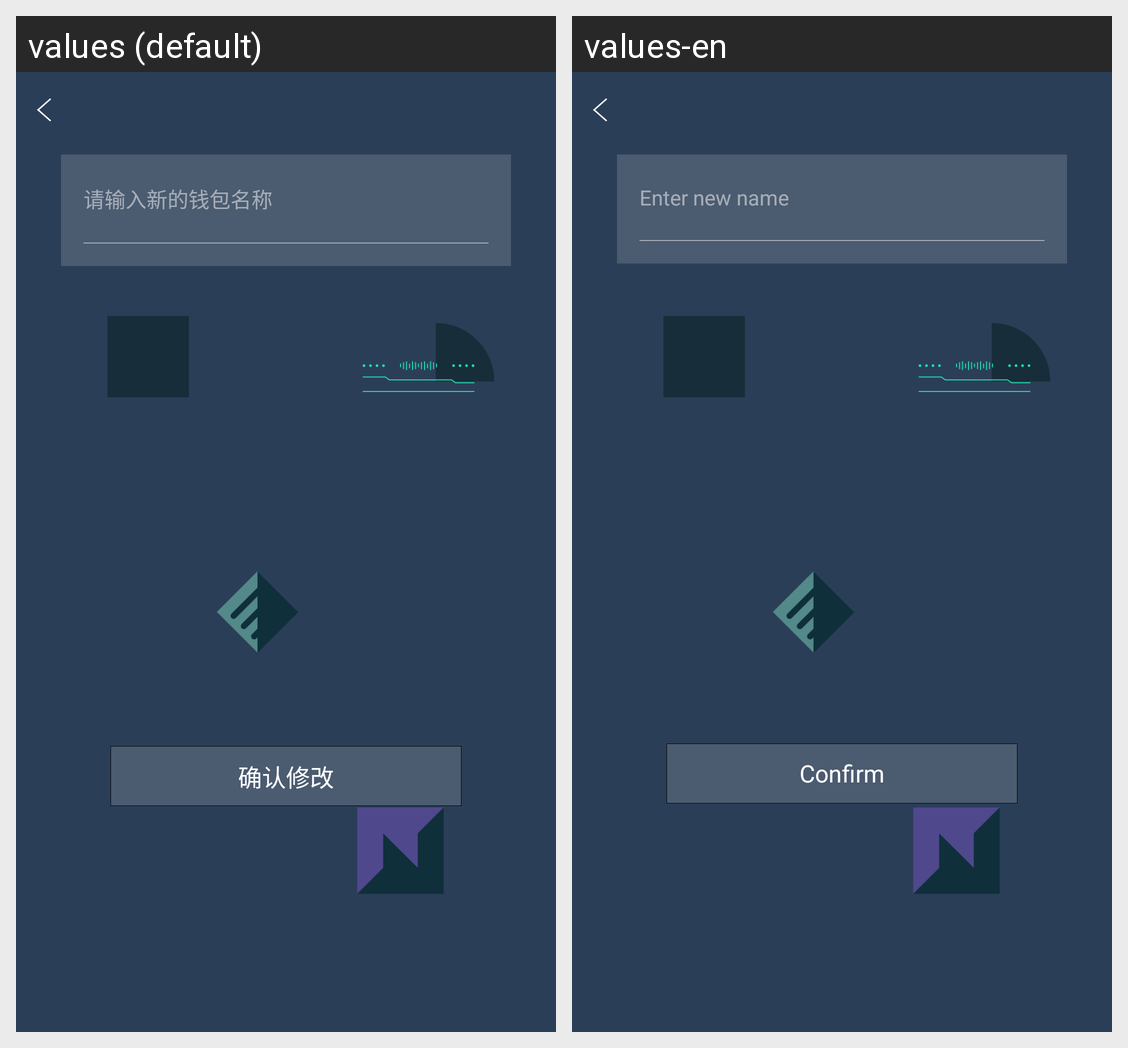

Here is an Android app screen in its default locale and in the app's own translations. Write out the translated-string differences for the strings that appear on this screen.
Android screen res/layout/fragment_wallet_updatename.xml rendered under 2 locales, left to right: values (default), values-en. Device: Nexus 5 (rendered at 1080×1920; each locale shown at half size, 540×960, under a caption strip naming it); theme AppTheme.NoActionBar.
Strings drawn on this screen, with the default value and each locale's value (text and hints the layout hard-codes, and strings that could not be matched under every locale, appear in the picture but are not listed):

pleaseinputnewwalletname
  values: 请输入新的钱包名称
  values-en: Enter new name

surechange
  values: 确认修改
  values-en: Confirm
